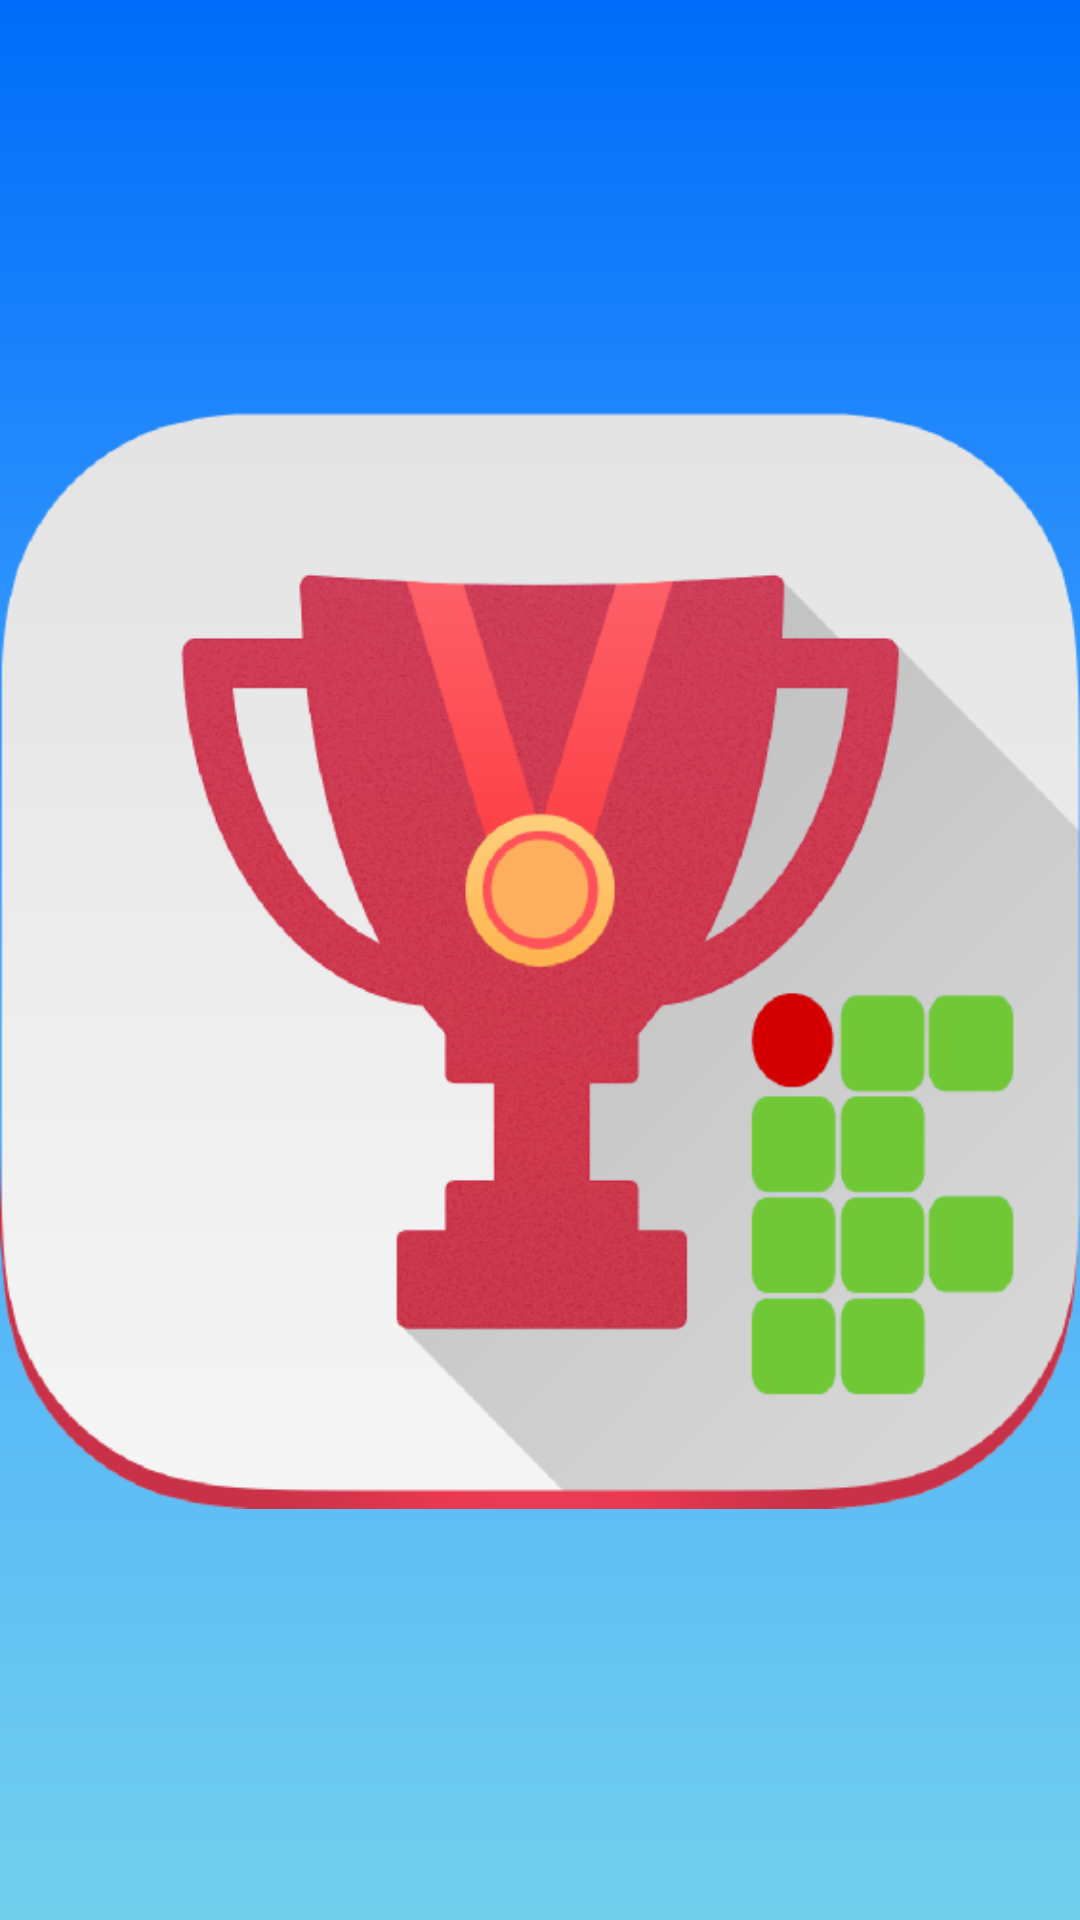

Android layout source for this screen:
<!-- AndroidManifest.xml: application theme Theme.MyTheme -->
<!-- res/layout/activity_splash_screen.xml -->
<?xml version="1.0" encoding="utf-8"?>
<RelativeLayout xmlns:android="http://schemas.android.com/apk/res/android"
    android:layout_width="match_parent"
    android:layout_height="match_parent"
    android:background="@drawable/gradient">


    <ImageView
        android:layout_width="match_parent"
        android:layout_height="match_parent"
        android:id="@+id/imageView"
        android:src="@drawable/image2993"
        android:layout_alignParentTop="true"
        android:layout_centerHorizontal="true"/>
</RelativeLayout>
<!-- resources referenced by this layout -->
<resources>
  <!-- drawable gradient (drawable) -->
  <?xml version="1.0" encoding="utf-8"?>
  <shape xmlns:android="http://schemas.android.com/apk/res/android" android:shape="rectangle" >
      <gradient
          android:startColor="#71cfec"
          android:centerColor="#47a9ff"
          android:endColor="#006cf9"
          android:angle="90"/>
      <corners
          android:radius="0dp"/>
  
  
  </shape>
  <!-- drawable image2993: png bitmap (drawable, 99263 bytes) -->
  <style name="Theme.MyTheme" parent="Theme.AppCompat.Light.NoActionBar">
          
          <item name="colorPrimary">@color/colorPrimary</item>
  
          
          <item name="colorPrimaryDark">@color/colorPrimaryDark</item>
  
          
          <item name="colorAccent">@color/colorAccent</item>
  
          
  
      </style>
  <color name="colorPrimary">#3f51b5</color>
  <color name="colorPrimaryDark">#303f9f</color>
  <color name="colorAccent">#536dfe</color>
</resources>
